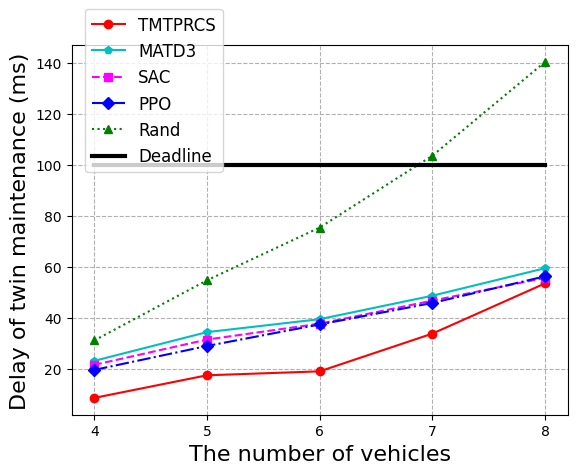

Generate this figure with matplotlib:
import matplotlib.pyplot as plt
from mpl_toolkits.axes_grid1.inset_locator import inset_axes, mark_inset

plt.rcParams['font.sans-serif'] = ['Times New Roman']

x = [4,5,6,7,8]
base = [100,100,100,100,100]
marl_dt = [8.51, 17.39, 18.94, 33.75, 53.47]
matd3_dt = [23.05, 34.33, 39.42, 48.63, 59.43]
sarl_dt = [21.49, 31.41, 37.66, 46.70, 55.64]
ppo_dt = [19.49, 28.90, 37.34, 45.79, 56.25]
rand_dt = [31.05, 54.67, 75.38, 103.6, 140.4]
#--------------------------------------------------
fig, ax = plt.subplots()
font2 = {'family': 'Times New Roman', 'weight': 'normal', 'size': 12}

# 绘制主图
ax.plot(x, marl_dt, color='red', label='TMTPRCS', linestyle='-', marker='o', linewidth=1.5)
ax.plot(x, matd3_dt, color='c', label='MATD3', linestyle='-', marker='p', linewidth=1.5)
ax.plot(x, sarl_dt, color='magenta', label='SAC', linestyle='--', marker='s', linewidth=1.5)
ax.plot(x, ppo_dt, color='blue', label='PPO', linestyle='-.', marker='D', linewidth=1.5)
ax.plot(x, rand_dt, color='green', label='Rand', linestyle=':', marker='^', linewidth=1.5)
ax.plot(x, base, linestyle='-', color='black',label='Deadline', linewidth=3)

# 标题和标签
#ax.set_title('DT Maintenance Delay')
plt.xticks(x)
ax.set_xlabel('The number of vehicles',fontsize=16)
ax.set_ylabel('Delay of twin maintenance (ms)',fontsize=16)
ax.legend(loc='upper left', bbox_to_anchor=(0.01, 1.12), prop=font2)
plt.grid(True, linestyle='--')

# 显示图形
plt.show()
